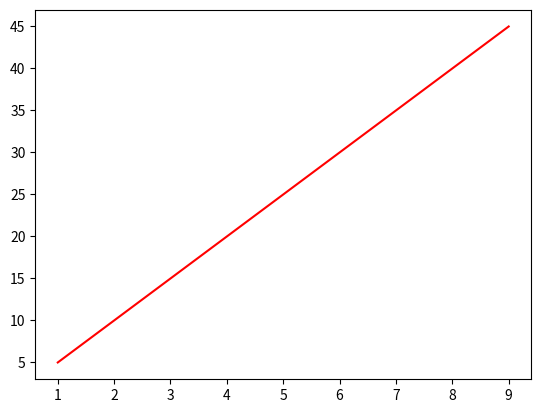

This figure's Python source:
from matplotlib import pyplot as plt
import numpy as np

x = np.arange(1,10)
y = x*5
plt.plot(x,y,'r')
plt.show()
